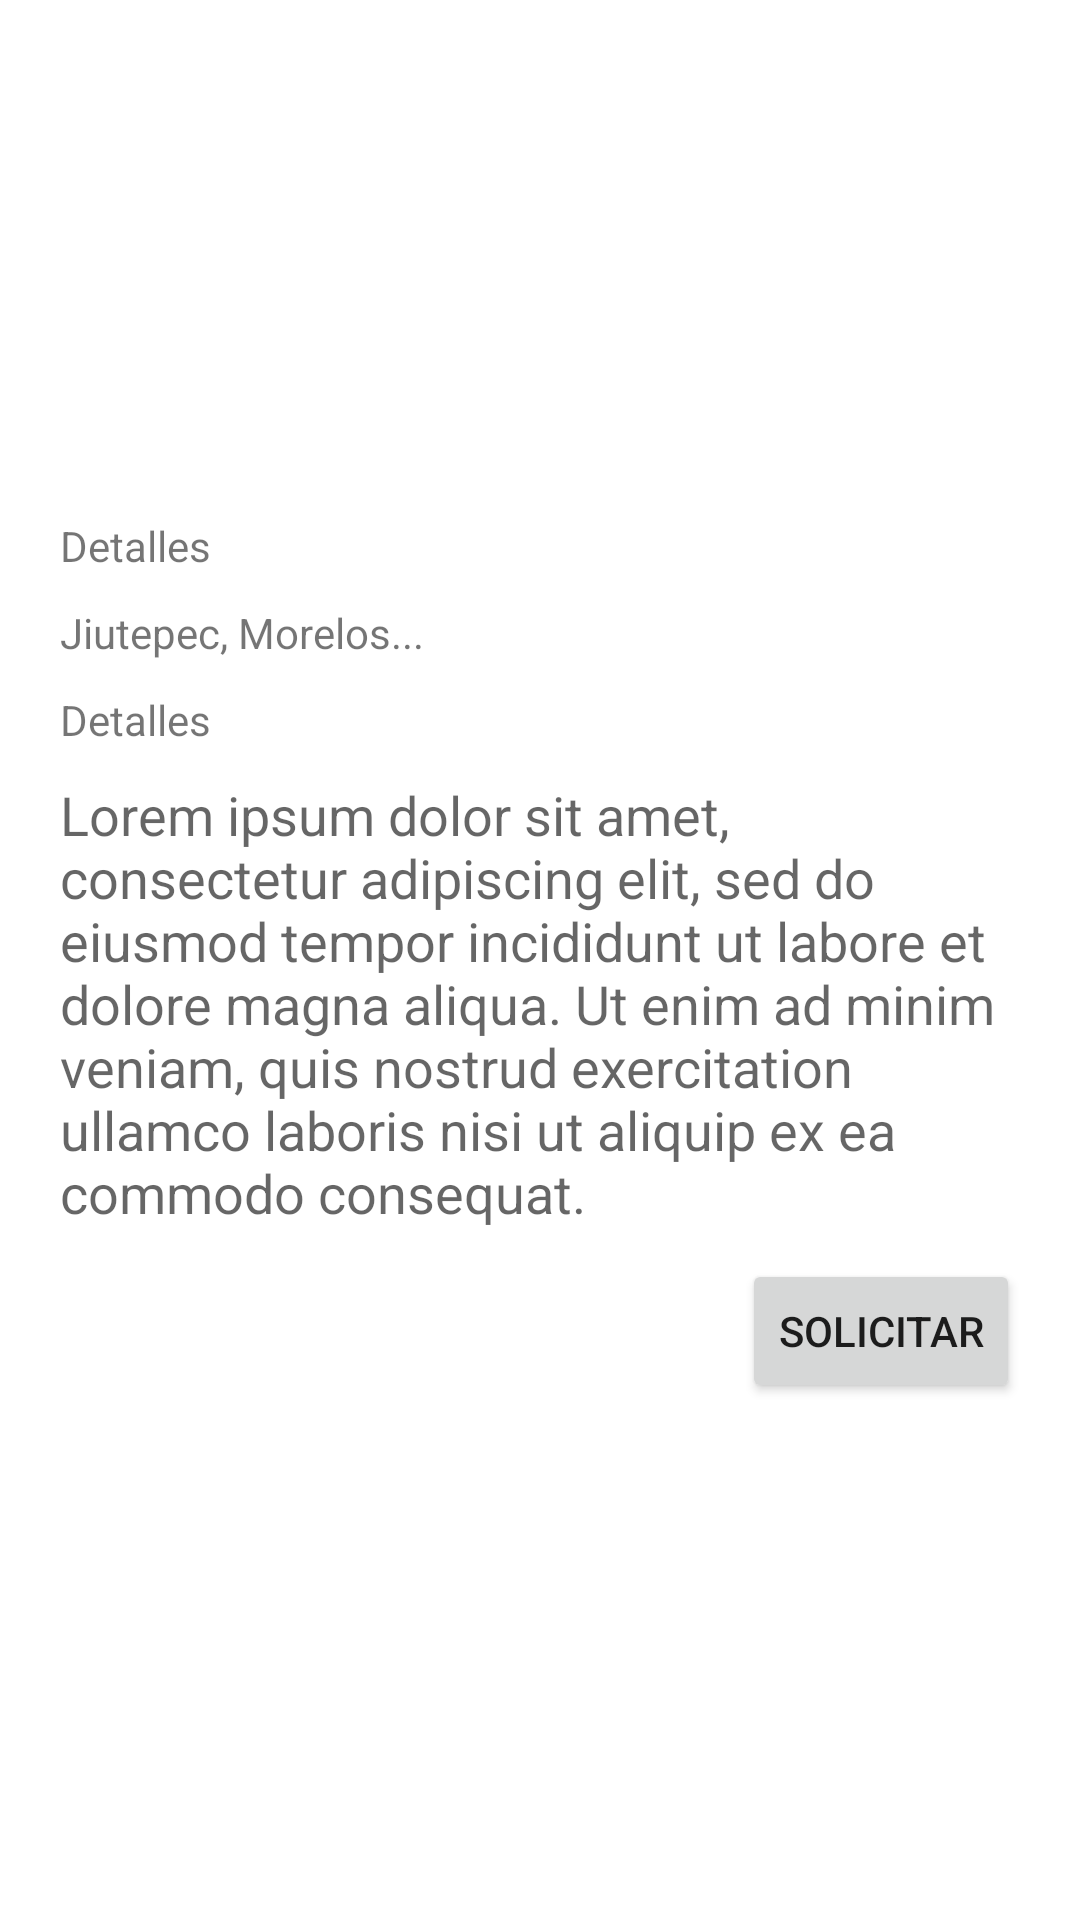

Produce the Android XML layout that renders to this screen, including the resource entries it uses.
<!-- AndroidManifest.xml: application theme Theme.DEAL -->
<!-- res/layout/activity_confirm_service.xml -->
<?xml version="1.0" encoding="utf-8"?>
<LinearLayout xmlns:android="http://schemas.android.com/apk/res/android"
    xmlns:app="http://schemas.android.com/apk/res-auto"
    xmlns:tools="http://schemas.android.com/tools"
    android:layout_width="match_parent"
    android:layout_height="match_parent"
    android:gravity="center_vertical"
    android:orientation="vertical"
    tools:context=".ConfirmServiceActivity">

    <TextView
        android:layout_width="match_parent"
        android:layout_height="wrap_content"
        android:layout_marginStart="20dp"
        android:layout_marginEnd="20dp"
        android:layout_marginBottom="10dp"
        android:text="Detalles" />

    <TextView
        android:id="@+id/textViewAddress"
        android:layout_width="wrap_content"
        android:layout_height="wrap_content"
        android:layout_marginStart="20dp"
        android:layout_marginEnd="20dp"
        android:layout_marginBottom="10dp"
        android:text="Jiutepec, Morelos..." />

    <TextView
        android:layout_width="wrap_content"
        android:layout_height="wrap_content"
        android:layout_marginStart="20dp"
        android:layout_marginEnd="20dp"
        android:layout_marginBottom="10dp"
        android:text="Detalles" />

    <EditText
        android:id="@+id/editTextDetails"
        android:layout_width="match_parent"
        android:layout_height="wrap_content"
        android:layout_marginStart="20dp"
        android:layout_marginEnd="20dp"
        android:layout_marginBottom="10dp"
        android:background="@null"
        android:gravity="top|left"
        android:hint="Lorem ipsum dolor sit amet, consectetur adipiscing elit, sed do eiusmod tempor incididunt ut labore et dolore magna aliqua. Ut enim ad minim veniam, quis nostrud exercitation ullamco laboris nisi ut aliquip ex ea commodo consequat."
        android:inputType="textMultiLine"
        android:lines="6"
        android:overScrollMode="always"
        android:scrollbarStyle="insideInset"
        android:scrollbars="vertical"
        android:scrollHorizontally="false"
        android:textAppearance="?android:attr/textAppearanceMedium" />

    <Button
        android:id="@+id/buttonRequest"
        android:layout_width="wrap_content"
        android:layout_height="wrap_content"
        android:layout_gravity="right"
        android:layout_marginEnd="20dp"
        android:text="Solicitar" />
</LinearLayout>
<!-- resources referenced by this layout -->
<resources>
  <style name="Theme.DEAL" parent="Theme.MaterialComponents.DayNight.DarkActionBar">
          
          <item name="colorPrimary">@color/purple_500</item>
          <item name="colorPrimaryVariant">@color/purple_700</item>
          <item name="colorOnPrimary">@color/white</item>
          
          <item name="colorSecondary">@color/teal_200</item>
          <item name="colorSecondaryVariant">@color/teal_700</item>
          <item name="colorOnSecondary">@color/black</item>
          
          <item name="android:statusBarColor" tools:targetApi="l">?attr/colorPrimaryVariant</item>
          
      </style>
  <!-- not gathered from this repository: default colours our renderer supplied (Android Studio template values) -->
  <color name="purple_500">#FF6200EE</color>
  <color name="purple_700">#FF3700B3</color>
  <color name="teal_200">#FF03DAC5</color>
  <color name="teal_700">#FF018786</color>
  <color name="black">#FF000000</color>
  <color name="white">#FFFFFFFF</color>
</resources>
